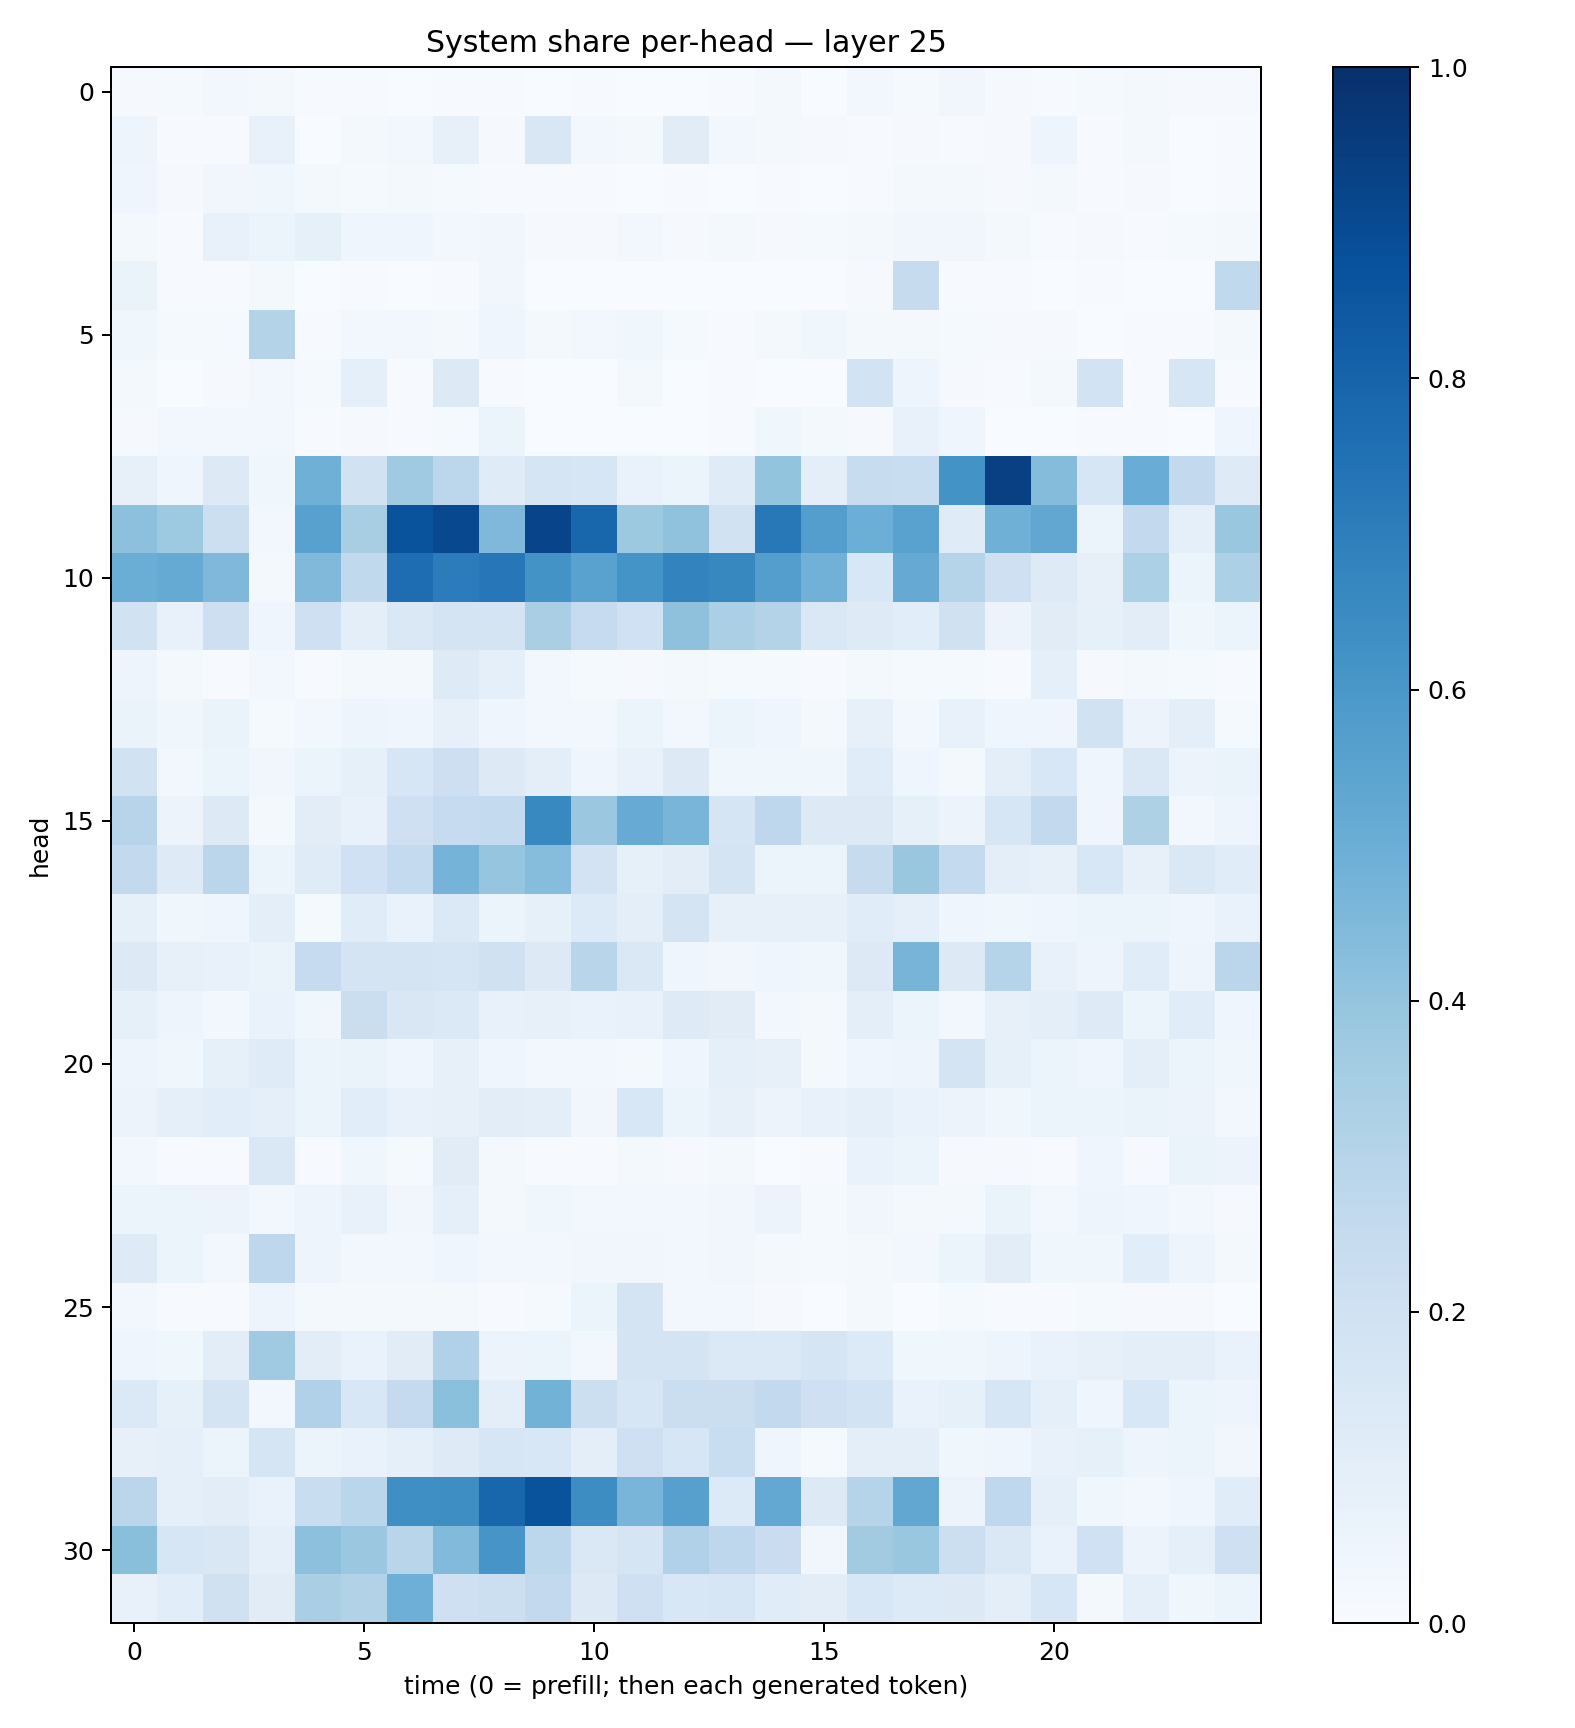

Data behind this chart, as committed beside it:
0.011442718, 0.015365402, 0.028652955, 0.01708471, 0.0060426258, 0.005698077, 0.0034339668, 0.006923313, 0.006899544, 0.002629223, 0.0046223104, 0.0013034793, 0.003521907, 0.005805518, 0.016240435, 0.0029614794, 0.027868526, 0.014452976, 0.032988135, 0.009583576, 0.0063498793, 0.012439783, 0.016791843, 0.009445611
0.04903, 0.004748, 0.005465, 0.07059, 0.003844, 0.01768, 0.02801, 0.07869, 0.01062, 0.1509, 0.0289, 0.02183, 0.1114, 0.02571, 0.01659, 0.008176, 0.00757, 0.007861, 0.007113, 0.0114, 0.04813, 0.005319, 0.02331, 0.003775
0.04624, 0.008494, 0.03493, 0.03792, 0.01894, 0.01367, 0.01774, 0.01206, 0.00617, 0.00557, 0.00391, 0.002303, 0.006848, 0.002632, 0.00551, 0.002992, 0.00557, 0.01592, 0.0189, 0.00891, 0.01982, 0.004301, 0.008249, 0.003598
0.01664, 0.00392, 0.07579, 0.05964, 0.08518, 0.04236, 0.04321, 0.02593, 0.03464, 0.01014, 0.009174, 0.02357, 0.01009, 0.01649, 0.00915, 0.01211, 0.02202, 0.03155, 0.03486, 0.01775, 0.007092, 0.01049, 0.006858, 0.01275
0.06292, 0.00743, 0.004118, 0.01594, 0.003352, 0.005086, 0.001993, 0.006972, 0.0338, 0.0005836, 0.00178, 0.0005077, 0.001258, 0.003344, 0.001476, 0.0005133, 0.01085, 0.2438, 0.00674, 0.004726, 0.003354, 0.004786, 0.003235, 0.003389
0.03866, 0.0124, 0.01238, 0.3068, 0.004335, 0.03054, 0.03042, 0.01805, 0.04192, 0.02042, 0.0304, 0.03646, 0.01262, 0.005786, 0.01891, 0.03751, 0.0218, 0.01876, 0.01206, 0.009859, 0.01062, 0.003856, 0.007236, 0.007518
0.01984, 0.00267, 0.008079, 0.02589, 0.01373, 0.0916, 0.005489, 0.1279, 0.004025, 0.001904, 0.00281, 0.01634, 0.00271, 0.00546, 0.0009009, 0.002999, 0.1844, 0.04843, 0.009418, 0.007421, 0.01932, 0.1865, 0.00592, 0.1596
0.007926, 0.02854, 0.02369, 0.025, 0.006352, 0.008924, 0.004008, 0.01548, 0.05948, 0.001534, 0.003128, 0.0005157, 0.003404, 0.007488, 0.03837, 0.02269, 0.008018, 0.07173, 0.03938, 0.003505, 0.001728, 0.004918, 0.004577, 0.002503
0.07876, 0.04125, 0.126, 0.03697, 0.4887, 0.1885, 0.3693, 0.2804, 0.1197, 0.1697, 0.1588, 0.06843, 0.05883, 0.1201, 0.402, 0.09691, 0.2413, 0.2311, 0.6183, 0.9357, 0.4336, 0.1591, 0.5046, 0.2598
0.415, 0.3715, 0.2168, 0.02806, 0.5558, 0.3409, 0.8638, 0.9046, 0.453, 0.9181, 0.7897, 0.375, 0.4076, 0.1931, 0.7207, 0.5692, 0.4992, 0.5536, 0.1209, 0.4895, 0.5312, 0.06082, 0.2585, 0.09359
0.5025, 0.5181, 0.4521, 0.02219, 0.4455, 0.2631, 0.763, 0.7036, 0.7233, 0.6181, 0.5519, 0.6154, 0.6787, 0.6636, 0.5693, 0.4815, 0.1542, 0.5156, 0.2982, 0.2035, 0.125, 0.08139, 0.3283, 0.05864
0.1922, 0.07682, 0.2122, 0.04001, 0.207, 0.09803, 0.148, 0.176, 0.1745, 0.3368, 0.2483, 0.2011, 0.4104, 0.334, 0.3069, 0.1422, 0.1213, 0.1066, 0.1954, 0.05725, 0.1094, 0.08572, 0.105, 0.03689
0.0484, 0.01908, 0.007589, 0.02811, 0.007757, 0.0162, 0.02089, 0.1247, 0.08741, 0.02771, 0.01458, 0.008045, 0.01691, 0.01394, 0.0132, 0.006578, 0.01895, 0.01363, 0.01553, 0.005895, 0.08985, 0.01026, 0.01978, 0.01261
0.06627, 0.03864, 0.06449, 0.01482, 0.02813, 0.05047, 0.03989, 0.07887, 0.03966, 0.03097, 0.02783, 0.06221, 0.03111, 0.05901, 0.04518, 0.0232, 0.07833, 0.029, 0.07231, 0.04163, 0.04345, 0.194, 0.05731, 0.09461
0.1894, 0.0281, 0.05091, 0.03423, 0.06084, 0.08564, 0.1631, 0.2138, 0.1267, 0.1003, 0.04595, 0.07296, 0.1315, 0.03871, 0.03869, 0.03789, 0.1156, 0.04537, 0.0234, 0.09763, 0.153, 0.04396, 0.1414, 0.05766
0.2965, 0.05502, 0.1296, 0.01692, 0.1031, 0.07297, 0.2045, 0.2479, 0.2551, 0.6573, 0.3806, 0.5079, 0.4671, 0.1715, 0.2755, 0.1306, 0.1302, 0.08516, 0.05605, 0.1621, 0.2581, 0.03964, 0.3218, 0.03002
0.2597, 0.1237, 0.2827, 0.05428, 0.121, 0.2023, 0.2542, 0.4764, 0.3952, 0.4306, 0.1809, 0.08418, 0.1035, 0.1744, 0.06188, 0.05906, 0.2439, 0.3872, 0.2572, 0.09588, 0.07851, 0.1558, 0.07903, 0.1459
0.08448, 0.03822, 0.03958, 0.09649, 0.01514, 0.1145, 0.0703, 0.137, 0.05084, 0.08252, 0.135, 0.09413, 0.1768, 0.07906, 0.082, 0.07867, 0.1168, 0.09105, 0.04062, 0.03644, 0.04319, 0.062, 0.05455, 0.0437
0.1327, 0.07893, 0.07489, 0.06553, 0.2474, 0.1764, 0.1745, 0.1681, 0.1965, 0.1262, 0.2929, 0.1413, 0.04679, 0.03158, 0.04239, 0.03609, 0.129, 0.4711, 0.1263, 0.3046, 0.07362, 0.04927, 0.1143, 0.04813
0.08272, 0.04704, 0.03109, 0.0693, 0.03545, 0.2261, 0.1489, 0.1378, 0.0707, 0.0805, 0.06735, 0.0774, 0.1221, 0.1112, 0.02429, 0.01854, 0.09928, 0.06152, 0.03038, 0.08071, 0.09405, 0.1218, 0.05878, 0.1139
0.04771, 0.03762, 0.08594, 0.1202, 0.05301, 0.06453, 0.04646, 0.08031, 0.03935, 0.02885, 0.02975, 0.02329, 0.04213, 0.08762, 0.07998, 0.02288, 0.03978, 0.04754, 0.1784, 0.08586, 0.06098, 0.04232, 0.09477, 0.05306
0.05489, 0.09068, 0.1085, 0.08719, 0.05419, 0.1086, 0.07346, 0.07929, 0.1037, 0.1001, 0.0314, 0.1525, 0.06152, 0.07962, 0.05685, 0.07717, 0.09175, 0.06643, 0.05696, 0.03524, 0.05971, 0.05378, 0.06344, 0.05698
0.0238, 0.005209, 0.005235, 0.1464, 0.005377, 0.03756, 0.01522, 0.1116, 0.01718, 0.007767, 0.005036, 0.01807, 0.01164, 0.02274, 0.003651, 0.004081, 0.06859, 0.05429, 0.009319, 0.01019, 0.007784, 0.03923, 0.008397, 0.06274
0.05994, 0.05429, 0.05679, 0.02644, 0.0485, 0.07797, 0.03477, 0.08662, 0.02279, 0.038, 0.03114, 0.02357, 0.02421, 0.03265, 0.05799, 0.01397, 0.03172, 0.01584, 0.01984, 0.06367, 0.0292, 0.04697, 0.03909, 0.03094
0.1221, 0.06069, 0.02841, 0.2756, 0.04801, 0.02473, 0.02815, 0.04229, 0.02433, 0.03086, 0.03276, 0.03257, 0.02381, 0.03461, 0.01993, 0.01189, 0.01832, 0.02726, 0.05236, 0.1022, 0.03669, 0.03885, 0.1085, 0.04842
0.03074, 0.004106, 0.007179, 0.04959, 0.01583, 0.0164, 0.01836, 0.02137, 0.005844, 0.01406, 0.05899, 0.1786, 0.02994, 0.02568, 0.009469, 0.003009, 0.02341, 0.002446, 0.01234, 0.005323, 0.007553, 0.01182, 0.008184, 0.01035
0.04267, 0.03532, 0.1017, 0.3682, 0.105, 0.06909, 0.1119, 0.3175, 0.05576, 0.05898, 0.02732, 0.1778, 0.1793, 0.1397, 0.1371, 0.165, 0.1353, 0.03808, 0.03782, 0.04765, 0.0675, 0.07988, 0.1004, 0.09992
0.1377, 0.08538, 0.176, 0.02714, 0.3177, 0.1526, 0.2519, 0.4214, 0.1008, 0.4797, 0.2186, 0.1582, 0.2229, 0.221, 0.2612, 0.2096, 0.1842, 0.06685, 0.08223, 0.1618, 0.08975, 0.04377, 0.1533, 0.05984
0.07968, 0.09068, 0.051, 0.1657, 0.05182, 0.06899, 0.09244, 0.1246, 0.1588, 0.1562, 0.09751, 0.2105, 0.1578, 0.234, 0.04186, 0.01541, 0.1013, 0.09717, 0.03772, 0.04158, 0.07377, 0.08333, 0.04723, 0.05863
0.2833, 0.08794, 0.1022, 0.06854, 0.2327, 0.2886, 0.6343, 0.6405, 0.7901, 0.8658, 0.641, 0.4681, 0.5616, 0.1355, 0.5258, 0.1256, 0.3005, 0.5306, 0.0557, 0.2688, 0.09005, 0.03744, 0.02612, 0.0407
0.422, 0.1603, 0.1517, 0.0873, 0.4141, 0.3809, 0.2909, 0.4443, 0.608, 0.2791, 0.1469, 0.1685, 0.3185, 0.277, 0.23, 0.03127, 0.3599, 0.3856, 0.216, 0.1477, 0.06747, 0.2002, 0.05826, 0.0896
0.07697, 0.1061, 0.1971, 0.1128, 0.3391, 0.3125, 0.4928, 0.2033, 0.217, 0.2584, 0.1285, 0.207, 0.154, 0.1611, 0.1163, 0.1028, 0.1539, 0.1337, 0.1252, 0.1011, 0.1589, 0.02223, 0.08636, 0.03672
